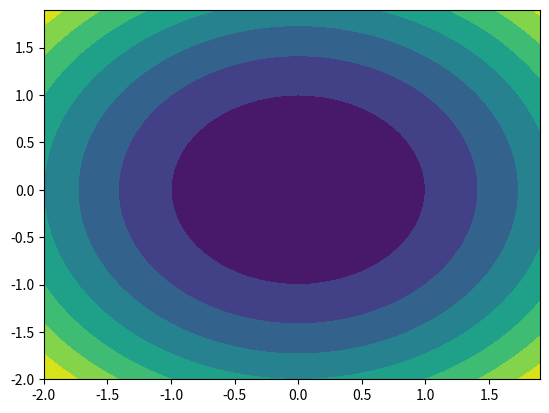

This chart was generated by the following Python code:
from scipy import misc

import matplotlib.pyplot as plt
import numpy as np

def funtion_2variable(x,y):
    return x**2+y**2

def partial_derivative(func, var=0, point=[]):
    args = point[:]
    def wraps(x):
        args[var] = x
        return func(*args)
    return misc.derivative(wraps, point[var], dx = 1e-6)

x1 = np.arange(-2.0, 2.0, 0.1)
x2 = np.arange(-2.0, 2.0, 0.1)

xx1,xx2 = np.meshgrid(x1,x2);

z =funtion_2variable(xx1,xx2)

h = plt.contourf(x1,x2,z)
                           
"""
 Gradient Descent

alpha = 0.1 # learning rate
nb_max_iter = 100 # Nb max d'iteration
eps = 0.0001 # stop condition

x1_0 = 1.0 # start point
x2_0 = 1.5 
z0 = fonction(x1_0,x2_0)
plt.scatter(x1_0,x2_0)

cond = eps + 10.0 # start with cond greater than eps (assumption)
nb_iter = 0 
tmp_z0 = z0
while cond > eps and nb_iter < nb_max_iter:
    tmp_x1_0 = x1_0 - alpha * partial_derivative(fonction, 0, [x1_0,x2_0])
    tmp_x2_0 = x2_0 - alpha * partial_derivative(fonction, 1, [x1_0,x2_0])
    x1_0 = tmp_x1_0
    x2_0 = tmp_x2_0
    z0 = fonction(x1_0,x2_0)
    nb_iter = nb_iter + 1
    cond = abs( tmp_z0 - z0 )
    tmp_z0 = z0
    print x1_0,x2_0,cond
    plt.scatter(x1_0, x2_0)

plt.title("Gradient Descent Python (2d test)")

plt.savefig("gradiend_descent_2d_python.png", bbox_inches='tight')
plt.show()
"""